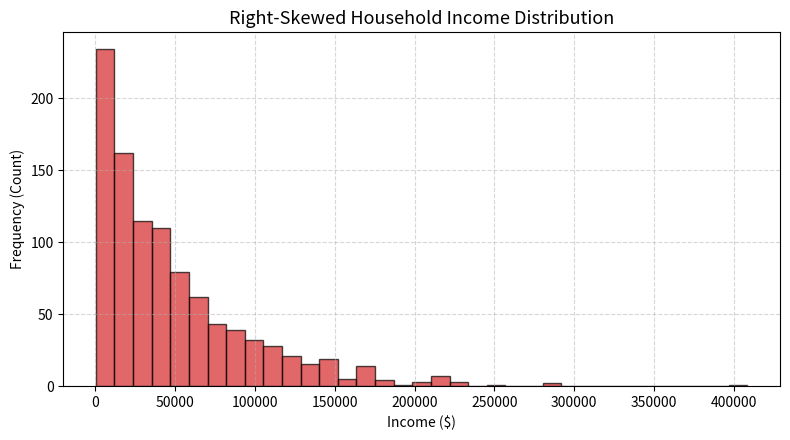

This figure's Python source:
import matplotlib.pyplot as plt
import numpy as np

def main():
    print("=== Day 137: Histograms Demonstration ===")
    
    np.random.seed(42)
    income = np.random.exponential(scale=50000, size=1000)
    
    fig, ax = plt.subplots(figsize=(8, 4.5))
    ax.hist(income, bins=35, color='#d62728', alpha=0.7, edgecolor='black')
    
    ax.set_title("Right-Skewed Household Income Distribution", fontsize=13)
    ax.set_xlabel("Income ($)")
    ax.set_ylabel("Frequency (Count)")
    ax.grid(True, linestyle='--', alpha=0.5)
    
    fig.tight_layout()
    fig.savefig("day137_histogram.png", bbox_inches='tight')
    plt.close(fig)
    print("Saved day137_histogram.png")

if __name__ == "__main__":
    main()
